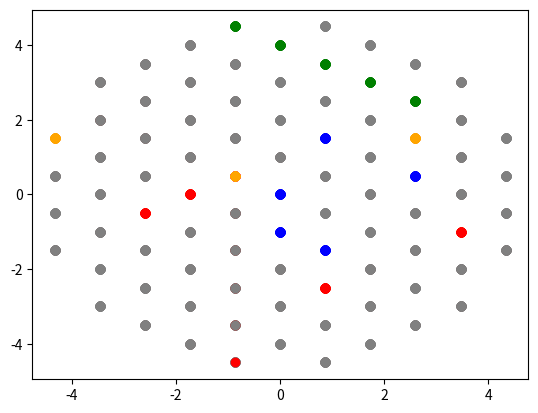

This chart was generated by the following Python code:
from math import cos, sin, pi, isclose
import numpy as np
import matplotlib.pyplot as plt
K = 1
ROUND = 3
TRUNC = 4

def truncate(f, n):
    '''Truncates/pads a float f to n decimal places without rounding'''
    s = '{}'.format(f)
    if 'e' in s or 'E' in s:
        return float('{0:.{1}f}'.format(f, n))
    i, p, d = s.partition('.')
    return float('.'.join([i, (d+'0'*n)[:n]]))


class Board:
	points = {}
	size = 5

	for n in range(size+1):
		if not n:
			points[(0.0, 0.0)] = (0.0, 0.0)
		else:
			for m in range(6):
				y = round(truncate(n*K*(cos(m*(pi/3))), TRUNC), ROUND)
				x = round(truncate(n*K*(sin(m*(pi/3))), TRUNC), ROUND)
				points[(n, m*n)] = (x, y)

	for key in range(2, size+1):
		for i in range(6):
			(x1, y1) = points[(key, i*key)]
			(x2, y2) = points[(key, (((i+1)*key) % (key*6)))]

			for t in range(1, key):
				x = (x1*(key - t) + x2*t) / key
				y = (y1*(key - t) + y2*t) / key

				points[(key, key*i + t)] = (x, y)
	for i in [(5, i*5) for i in range(6)]:
		points.pop(i)
	points = points
	points_inverse = {v:k for k,v in points.items()}

	def __init__(self, size=5, other_player=1):
		self.player = other_player - 1
		# player 1 is white, player 2 is black
		# self.player = 1 -> white
		# self.player = 0 -> black
		self.size = size
		# E - Empty; BR; WR; BM; WM

		self.rings = {1: [], 0: []}
		self.state = {}
		for k in self.points:
			self.state[k] = 'E'

		self.__utility__ = None

	def lines(self, point):
		x1, y1 = self.points[point]
		points = {}
		for i in range(6):
			points[i] = []
			theta = (i*(pi/3)) + (pi/6)
			for j in range(1, 11):
				x2 = round(truncate(x1 + j*K*cos(theta), TRUNC), ROUND)
				y2 = round(truncate(y1 + j*K*sin(theta), TRUNC), ROUND)

				if (x2, y2) in self.points_inverse:
					points[i].append((x2, y2))
				else:
					break
		return points


	def all_lines(self):
		lines = []
		for i in range(3):
			angles = ((pi/2)-(i*(pi/3)), (pi/2)-((i+1)*(pi/3)))
			for j in range(self.size):
				if not j:
					x1, y1 = self.points[(self.size-1, (i*(self.size-1))+j)]
				else:
					x1, y1 = self.points[(self.size, (i*(self.size))+j)]
				for theta in angles:
					if not round(truncate(cos(theta), TRUNC), ROUND):
						continue 
					line = []
					line.append((x1, y1))
					for k in range(1, 11):
						x2 = round(truncate(x1 - k*K*cos(theta), TRUNC), ROUND)
						y2 = round(truncate(y1 - k*K*sin(theta), TRUNC), ROUND)
						if (x2, y2) in self.points_inverse:
							line.append((x2, y2))
						else:
							break
					lines.append(line)
				if not j and i != 2:
					del lines[-1]
		for i in range(-self.size+1, self.size):
			if i < 0:
				i = (self.size*6 + i)
			if not i:
				x1, y1 = self.points[(self.size-1, 0)]
			else:
				x1, y1 = self.points[(self.size, i)]
			line = []
			line.append((x1, y1))
			for k in range(1, 11):
				x2 = x1
				y2 = round(truncate(y1 - k*K, TRUNC), ROUND)
				if (x2, y2) in self.points_inverse:
					line.append((x2, y2))
				else:
					break
			lines.append(line)
		for i in range(6):
			lines.append([self.points[(self.size, (self.size*i)+1+j)] for j in range(self.size-1)])
		return lines


	def display_points(self, points):
		xli = []
		yli = []
		for k in self.points:
			xli.append(self.points[k][0])
			yli.append(self.points[k][1])
		x = np.array(xli)
		y = np.array(yli)
		plt.scatter(x, y)

		xli = []
		yli = []
		for k in points:
			xli.append(k[0])
			yli.append(k[1])
		x = np.array(xli)
		y = np.array(yli)
		plt.scatter(x, y, color='red')
		plt.show()


	def display(self):
		xli = []
		yli = []
		for k in self.points:
			xli.append(self.points[k][0])
			yli.append(self.points[k][1])
		x = np.array(xli)
		y = np.array(yli)
		plt.scatter(x, y)
		plt.show()


	def normie_f(self):
		self.state[(1,3)] = 'WR'
		self.rings[1].append((1,3))
		self.state[(2,1)] = 'WR'
		self.rings[1].append((2, 1))
		self.state[(2,5)] = 'WR'
		self.rings[1].append((2, 5))
		self.state[(0,0)] = 'WR'
		self.rings[1].append((0, 0))
		self.state[(3,4)] = 'WR'
		self.rings[1].append((3, 4))
		self.state[(3,8)] = 'BR'
		self.rings[0].append((3, 8))
		self.state[(2,9)] = 'BR'
		self.rings[0].append((2,9))
		self.state[(3,13)] = 'BR'
		self.rings[0].append((3,13))
		self.state[(4,7)] = 'BR'
		self.rings[0].append((4,7))
		self.state[(1,5)] = 'BR'
		self.rings[0].append((1,5))
		self.state[(3,3)] = 'BM'
		self.state[(4,3)] = 'WM'
		self.state[(4,2)] = 'WM'
		self.state[(4,1)] = 'WM'
		self.state[(4,0)] = 'WM'
		self.state[(5,29)] = 'WM'
		self.state[(5,24)] = 'BM'

		return True


	def display_board(self):
		E = []
		WM = []
		BM = []
		WR = []
		BR = []
		for p, v in self.state.items():
			if v is 'E':
				E.append(self.points[p])
			elif v is 'WM':
				WM.append(self.points[p])
			elif v is 'BM':
				BM.append(self.points[p])
			elif v is 'WR':
				WR.append(self.points[p])
			elif v is 'BR':
				BR.append(self.points[p])
		plt.scatter(np.array([x for (x,y) in E]), np.array([y for (x,y) in E]), color='grey')
		plt.scatter(np.array([x for (x,y) in BM]), np.array([y for (x,y) in BM]), color='orange')
		plt.scatter(np.array([x for (x,y) in BR]), np.array([y for (x,y) in BR]), color='red')
		plt.scatter(np.array([x for (x,y) in WM]), np.array([y for (x,y) in WM]), color='green')
		plt.scatter(np.array([x for (x,y) in WR]), np.array([y for (x,y) in WR]), color='blue')
		plt.show()

	def display_direction_lines(self, l, inverse=True):
		xli = []
		yli = []
		for k in self.points:
			xli.append(self.points[k][0])
			yli.append(self.points[k][1])
		x = np.array(xli)
		y = np.array(yli)
		plt.scatter(x, y)

		if inverse:
			xx=[]
			yy=[]
			for k,v in l.items():
				for vv in v:
					xx.append(vv[0])
					yy.append(vv[1])
			plt.scatter(np.array(xx), np.array(yy), color='brown')
		else:
			xx=[]
			yy=[]
			for k,v in l.items():
				for vv in v:
					vvv = self.points[vv]
					xx.append(vvv[0])
					yy.append(vvv[1])
			plt.scatter(np.array(xx), np.array(yy), color='brown')

		plt.show()

	def get_neighbours(self):
		neighbour_boards = []

		for ring in self.rings[self.player]:
			points_to_go = {}
			points_in_lines = self.lines(ring)
			# points_in_lines = {'0':[(1.2343, 2.00)], '1': [()] ...}

			# See which positions it is possible to go
			for key in points_in_lines:
				points_to_go[key] = []

				marker_jump = 0
				for p_inv in points_in_lines[key]:
					p = self.points_inverse[p_inv]
					if marker_jump == 0:
						if self.state[p] is 'E':
							points_to_go[key].append(p_inv)
						elif self.state[p] is 'BR' or self.state[p] is 'WR':
							break
						elif self.state[p] is 'WM' or self.state[p] is 'BM':
							marker_jump += 1
					elif marker_jump == 1:
						if self.state[p] is 'E':
							points_to_go[key].append(p_inv)
							break
						elif self.state[p] is 'BR' or self.state[p] is 'WR':
							break
							
			# Get neighbours board by moving the particular positions. Wubba Lubba Dub Dub!
			for key in points_in_lines:
				for point1 in points_to_go[key]:
					flip_markers = []
					for point2 in points_in_lines[key]:
						if point1 == point2:
							neighbour_boards.append(self.make_board(ring, self.points_inverse[point2], flip_markers))
						else:
							if self.state[self.points_inverse[point2]] is 'E':
								pass
							else:
								flip_markers.append(self.points_inverse[point2])

		return neighbour_boards

	def make_board(self, point_at_ring, point_to_go, flip_markers):
		new_board = Board()
		new_board.state = self.state.copy()
		new_board.state[point_to_go] = self.state[point_at_ring]
		
		if self.state[point_at_ring] is 'WR':
			new_board.state[point_at_ring] = 'WM'
		elif self.state[point_at_ring] is 'BR':
			new_board.state[point_at_ring] = 'BM'

		for mark in flip_markers:
			if self.state[mark] is 'WM':
				new_board.state[mark] = 'BM'
			elif self.state[mark] is 'BM':
				new_board.state[mark] = 'WM'

		return new_board

	@property
	def utility(self):
		if self.__utility__ is not None:
			return self.__utility__
		else:
			return self.__utility_function__()

	def __utility_function__(self):
		all_lines = self.all_lines() # get all directional lines
		
		player1_markers = 0
		player2_markers = 0

		for vertical_line_index in [18, 19, 20, 21, 22, 23, 24, 25, 26, 28, 31]:
			for coordinate in all_lines[vertical_line_index]:
				mark = self.state[self.points_inverse[coordinate]]
				if mark is 'WM':
					player1_markers += 1
				elif mark is 'BM':
					player2_markers += 1 

		p1 = 0; p1_row = 0; player1_continous_flag = False
		p2 = 0; p2_row = 0; player2_continous_flag = False

		for line in all_lines:
			for point in line:
				if self.state[self.points_inverse[point]] is 'WM':
					p1 += 1
					player1_continous_flag = True; player2_continous_flag = False
					if p1 >= 5 and player1_continous_flag:
						# 5 continous markers -> a row, give high score
						p1_row = 20
						break
				elif self.state[self.points_inverse[point]] is 'BM':
					p2 += 1
					player1_continous_flag = False; player2_continous_flag = True
					if p2 >= 5 and player2_continous_flag:
						# 5 continous markers -> a row, give low score
						p2_row = -20
						break
				else:
					p1 = 0; p2 = 0
					player1_continous_flag = False; player2_continous_flag = False


		player1_score = player1_markers + p1_row
		player2_score = player2_markers + p2_row
		print(player1_score)
		print(player2_score)

		if self.player:
			score = player2_score - player1_score
		else:
			score = player1_score - player2_score

		self.__utility__ = score
		return self.__utility__

if __name__ == '__main__':
	b = Board()
	b.normie_f()
	# b.display_board()
	# b.get_neighbours((3,4))
	# b.display_board()
	# print(b.utility)
	b.display_board()
	# print(len(b.get_neighbours()))
	for n in b.get_neighbours():
		n.display_board()